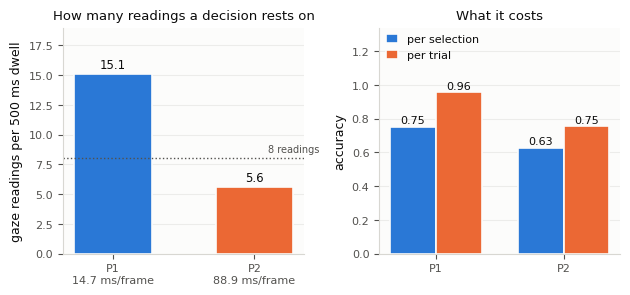

Write Python code to recreate this figure. (Note: this script raises an exception after producing the figure.)
"""Figure for Section 4.6: the same software on two machines.

Palette, fonts and figure size match study4_simulation/e4_figures.py so the new figure sits with the
others. Two labelled bars per panel - with n=2 a trend line would imply a fitted
relationship that two points cannot support, so none is drawn.
"""
import os
import matplotlib
matplotlib.use("Agg")
import matplotlib.pyplot as plt

# A PDF carries its creation time, so two identical figures differ byte for byte
# unless the date is suppressed. Suppressing it means "re-run and diff" is a check a
# reader can actually use.
BLUE, ORANGE = "#2a78d6", "#eb6834"
INK, MUTED = "#0b0b0b", "#52514e"

def style(ax):
    ax.set_facecolor("#fcfcfb")
    for side in ("top", "right"):
        ax.spines[side].set_visible(False)
    for side in ("left", "bottom"):
        ax.spines[side].set_color("#d8d7d2")
    ax.tick_params(colors=MUTED, labelsize=8)
    ax.grid(True, axis="y", color="#ececea", linewidth=0.8)
    ax.set_axisbelow(True)

plt.rcParams.update({"font.family": "DejaVu Sans", "figure.dpi": 150})
fig, (a1, a2) = plt.subplots(1, 2, figsize=(6.4, 3.1))

# --- Panel A: the mechanism
machines = ["P1\n14.7 ms/frame", "P2\n88.9 ms/frame"]
readings = [15.1, 5.6]
b = a1.bar(machines, readings, color=[BLUE, ORANGE], width=0.55,
           edgecolor="#fcfcfb", linewidth=1.2)
a1.axhline(8, color=MUTED, linewidth=1, linestyle=":")
a1.text(1.46, 8.5, "8 readings", fontsize=7, color=MUTED, ha="right")
for r, v in zip(b, readings):
    a1.text(r.get_x() + r.get_width() / 2, v + 0.5, f"{v:.1f}", ha="center",
            fontsize=8.5, color=INK)
a1.set_ylabel("gaze readings per 500 ms dwell", fontsize=9, color=INK)
a1.set_ylim(0, 19)
a1.set_title("How many readings a decision rests on", fontsize=9.5, color=INK)
style(a1)

# --- Panel B: the consequence
import numpy as np
x = np.arange(2); w = 0.36
per_sel = [0.752, 0.629]
per_tri = [0.957, 0.754]
a2.bar(x - w/2, per_sel, w, label="per selection", color=BLUE,
       edgecolor="#fcfcfb", linewidth=1.2)
a2.bar(x + w/2, per_tri, w, label="per trial", color=ORANGE,
       edgecolor="#fcfcfb", linewidth=1.2)
for xi, v in zip(x - w/2, per_sel):
    a2.text(xi, v + 0.02, f"{v:.2f}", ha="center", fontsize=8, color=INK)
for xi, v in zip(x + w/2, per_tri):
    a2.text(xi, v + 0.02, f"{v:.2f}", ha="center", fontsize=8, color=INK)
a2.set_xticks(x); a2.set_xticklabels(["P1", "P2"], fontsize=8.5, color=MUTED)
a2.set_ylabel("accuracy", fontsize=9, color=INK)
a2.set_ylim(0, 1.34)
a2.set_title("What it costs", fontsize=9.5, color=INK)
a2.legend(fontsize=8, frameon=False, loc="upper left", labelcolor=INK,
          handlelength=1.1, handleheight=0.9, borderaxespad=0.2)
style(a2)

fig.tight_layout()
out = os.path.join(os.path.dirname(os.path.abspath(__file__)), "..", "..", "figures")
os.makedirs(out, exist_ok=True)
for ext in ("pdf", "png"):
    fig.savefig(os.path.join(out, f"fig_deployment.{ext}"), bbox_inches="tight",
                metadata={"CreationDate": None} if ext == "pdf" else None)
print("wrote", os.path.join(out, "fig_deployment.pdf"))
